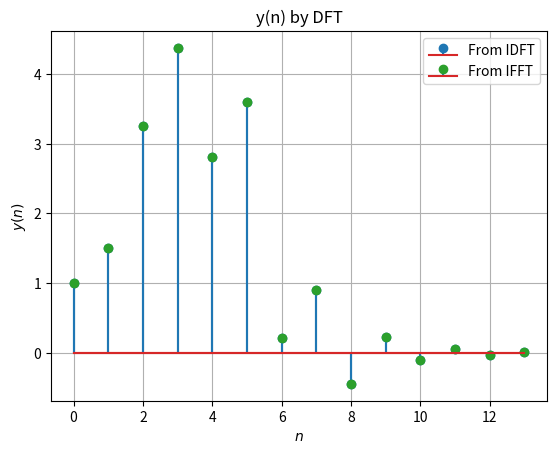

Here is the Python script that generated this plot:
import numpy as np
import matplotlib.pyplot as plt
from scipy.fft import fft, ifft

N = 14
n = np.arange(N)
fn=(-1/2)**n
hn1=np.pad(fn, (0,2), 'constant', constant_values=(0))
hn2=np.pad(fn, (2,0), 'constant', constant_values=(0))
h = hn1+hn2

xtemp=np.array([1.0,2.0,3.0,4.0,2.0,1.0])
x=np.pad(xtemp, (0,10), 'constant', constant_values=(0))

X = np.zeros(N) + 1j*np.zeros(N)
for k in range(0,N):
	for n in range(0,N):
		X[k]+=x[n]*np.exp(-1j*2*np.pi*n*k/N)
H = np.zeros(N) + 1j*np.zeros(N)
for k in range(0,N):
	for n in range(0,N):
		H[k]+=h[n]*np.exp(-1j*2*np.pi*n*k/N)

Y = np.zeros(N) + 1j*np.zeros(N)
for k in range(0,N):
	Y[k] = X[k]*H[k]

y = np.zeros(N) + 1j*np.zeros(N)
for k in range(0,N):
	for n in range(0,N):
		y[k]+=Y[n]*np.exp(1j*2*np.pi*n*k/N)

#print(X)
y = np.real(y)/N

#plots
plt.stem(range(0,N),y,markerfmt='C0o')
plt.title("y(n) by DFT")
plt.xlabel('$n$')
plt.ylabel('$y(n)$')
plt.grid('True')

X_fft = fft(x)
H_fft = fft(h)
Y_fft = H_fft*X_fft
y_ifft = ifft(Y_fft).real
#plots
plt.stem(range(0,14),y_ifft[:14],markerfmt='C2o')
plt.xlabel('$n$')
plt.ylabel('$y(n)$')
plt.grid('true')
plt.legend(['From IDFT',  'From IFFT'])
plt.savefig('yn_verf_5.4.png')
